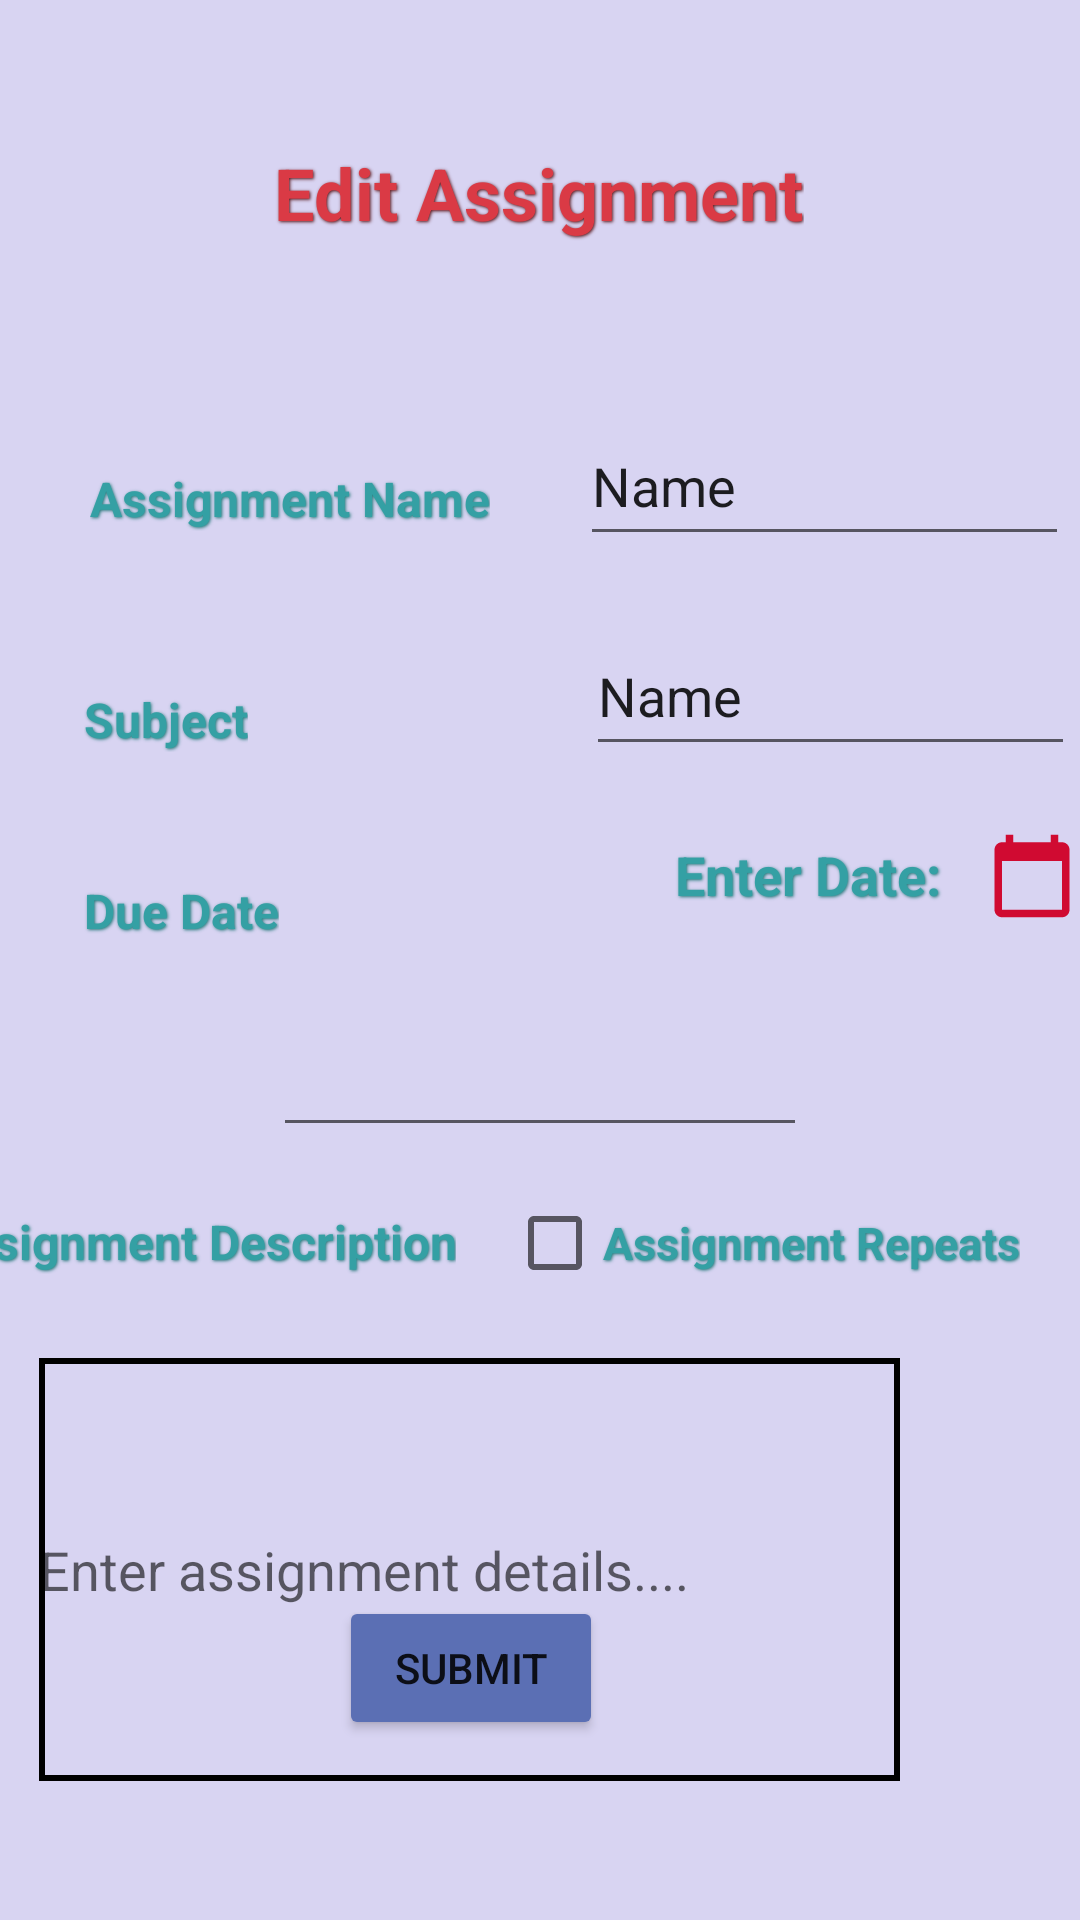

Write the Android layout XML for this screen, with the resource values it uses.
<!-- AndroidManifest.xml: application theme Theme.HomeSchoolPlanner -->
<!-- res/layout/activity_edit_assignment.xml -->
<?xml version="1.0" encoding="utf-8"?>
<androidx.constraintlayout.widget.ConstraintLayout xmlns:android="http://schemas.android.com/apk/res/android"
    xmlns:app="http://schemas.android.com/apk/res-auto"
    xmlns:tools="http://schemas.android.com/tools"
    android:layout_width="match_parent"
    android:layout_height="match_parent"
    android:background="#D8D4F2"
    tools:context=".AddNewAssignment">

    <TextView
        android:id="@+id/textView9"
        android:layout_width="wrap_content"
        android:layout_height="wrap_content"
        android:layout_marginStart="28dp"
        android:layout_marginLeft="28dp"
        android:layout_marginTop="42dp"
        android:shadowColor="#287A7B"
        android:shadowDx="1"
        android:shadowDy="1"
        android:shadowRadius="2"
        android:textColor="#34A0A4"
        android:textSize="16sp"
        android:textStyle="bold"
        android:text="Due Date"
        app:layout_constraintStart_toStartOf="parent"
        app:layout_constraintTop_toBottomOf="@+id/textView7" />

    <TextView
        android:id="@+id/textView7"
        android:layout_width="wrap_content"
        android:layout_height="wrap_content"
        android:layout_marginStart="28dp"
        android:layout_marginLeft="28dp"
        android:layout_marginTop="52dp"
        android:shadowColor="#287A7B"
        android:shadowDx="1"
        android:shadowDy="1"
        android:shadowRadius="2"
        android:textColor="#34A0A4"
        android:textSize="16sp"
        android:textStyle="bold"
        android:text="Subject"
        app:layout_constraintStart_toStartOf="parent"
        app:layout_constraintTop_toBottomOf="@+id/textView5" />

    <TextView
        android:id="@+id/signUpHeading4"
        android:layout_width="wrap_content"
        android:layout_height="wrap_content"
        android:layout_marginStart="162dp"
        android:layout_marginLeft="162dp"
        android:layout_marginTop="48dp"
        android:layout_marginEnd="162dp"
        android:layout_marginRight="162dp"
        android:shadowColor="#57171B"
        android:shadowDx="1"
        android:shadowDy="1"
        android:shadowRadius="2"
        android:text="Edit Assignment"
        android:textColor="#DA3A45"
        android:textSize="24sp"
        android:textStyle="bold"
        app:layout_constraintEnd_toEndOf="parent"
        app:layout_constraintHorizontal_bias="0.504"
        app:layout_constraintStart_toStartOf="parent"
        app:layout_constraintTop_toTopOf="parent" />

    <TextView
        android:id="@+id/textView5"
        android:layout_width="wrap_content"
        android:layout_height="wrap_content"
        android:layout_marginStart="30dp"
        android:layout_marginLeft="30dp"
        android:layout_marginTop="75dp"
        android:shadowColor="#287A7B"
        android:shadowDx="1"
        android:shadowDy="1"
        android:shadowRadius="2"
        android:textColor="#34A0A4"
        android:textSize="16sp"
        android:textStyle="bold"
        android:text="Assignment Name"
        app:layout_constraintStart_toStartOf="parent"
        app:layout_constraintTop_toBottomOf="@+id/signUpHeading4" />

    <ImageView
        android:id="@+id/calendar"
        android:layout_width="wrap_content"
        android:layout_height="wrap_content"
        android:layout_marginStart="236dp"
        android:layout_marginLeft="236dp"
        android:layout_marginTop="100dp"
        android:clickable="true"
        app:layout_constraintStart_toEndOf="@+id/textView9"
        app:layout_constraintTop_toBottomOf="@+id/textView5"
        app:srcCompat="@drawable/large_calendar" />

    <TextView
        android:id="@+id/textView10"
        android:layout_width="wrap_content"
        android:layout_height="wrap_content"
        android:layout_marginEnd="208dp"
        android:layout_marginRight="208dp"
        android:shadowColor="#287A7B"
        android:shadowDx="1"
        android:shadowDy="1"
        android:shadowRadius="2"
        android:text="Assignment Description"
        android:textColor="#34A0A4"
        android:textSize="16sp"
        android:textStyle="bold"
        app:layout_constraintBaseline_toBaselineOf="@+id/willRepeat"
        app:layout_constraintEnd_toEndOf="parent" />

    <EditText
        android:id="@+id/assignmentDescription"
        android:layout_width="287dp"
        android:layout_height="141dp"
        android:layout_marginTop="28dp"
        android:layout_marginEnd="60dp"
        android:layout_marginRight="60dp"
        android:background="@drawable/textboxbg"
        android:hint="Enter assignment details...."
        app:layout_constraintEnd_toEndOf="parent"
        app:layout_constraintTop_toBottomOf="@+id/textView10" />

    <EditText
        android:id="@+id/assignmentName"
        android:layout_width="163dp"
        android:layout_height="50dp"
        android:layout_marginStart="65dp"
        android:layout_marginLeft="65dp"
        android:layout_marginTop="55dp"
        android:layout_marginEnd="39dp"
        android:layout_marginRight="39dp"
        android:ems="10"
        android:inputType="textPersonName"
        android:text="Name"
        app:layout_constraintEnd_toEndOf="parent"
        app:layout_constraintStart_toEndOf="@+id/textView5"
        app:layout_constraintTop_toBottomOf="@+id/signUpHeading4" />

    <EditText
        android:id="@+id/subjectName"
        android:layout_width="163dp"
        android:layout_height="50dp"
        android:layout_marginStart="65dp"
        android:layout_marginLeft="65dp"
        android:layout_marginTop="20dp"
        android:layout_marginEnd="39dp"
        android:layout_marginRight="39dp"
        android:ems="10"
        android:inputType="textPersonName"
        app:layout_constraintEnd_toEndOf="parent"
        app:layout_constraintHorizontal_bias="0.473"
        app:layout_constraintStart_toEndOf="@+id/textView5"
        app:layout_constraintTop_toBottomOf="@+id/assignmentName"
        android:text="Name"
     />

    <EditText
        android:id="@+id/date"
        android:layout_width="178dp"
        android:layout_height="49dp"
        android:layout_marginTop="21dp"
        android:ems="10"
        android:inputType="date"
        app:layout_constraintEnd_toEndOf="parent"
        app:layout_constraintHorizontal_bias="0.5"
        app:layout_constraintStart_toStartOf="parent"
        app:layout_constraintTop_toBottomOf="@+id/textView4" />

    <TextView
        android:id="@+id/textView4"
        android:layout_width="101dp"
        android:layout_height="33dp"
        android:layout_marginStart="132dp"
        android:layout_marginLeft="132dp"
        android:layout_marginTop="24dp"
        android:shadowColor="#287A7B"
        android:shadowDx="1"
        android:shadowDy="1"
        android:shadowRadius="2"
        android:text="Enter Date:"
        android:textColor="#34A0A4"
        android:textSize="18sp"
        android:textStyle="bold"
        app:layout_constraintStart_toEndOf="@+id/textView9"
        app:layout_constraintTop_toBottomOf="@+id/subjectName" />

    <Button
        android:id="@+id/submitNewAssignment"
        android:layout_width="wrap_content"
        android:layout_height="wrap_content"
        android:layout_marginEnd="159dp"
        android:layout_marginRight="159dp"
        android:layout_marginBottom="60dp"
        android:onClick="addAssignment"
        android:text="Submit"
        app:backgroundTint="#5B6FB4"
        app:layout_constraintBottom_toBottomOf="parent"
        app:layout_constraintEnd_toEndOf="parent" />

    <CheckBox
        android:id="@+id/willRepeat"
        android:layout_width="wrap_content"
        android:layout_height="wrap_content"
        android:layout_marginTop="8dp"
        android:layout_marginEnd="20dp"
        android:layout_marginRight="20dp"
        android:checked="false"
        android:shadowColor="#287A7B"
        android:shadowDx="1"
        android:shadowDy="1"
        android:shadowRadius="2"
        android:text="Assignment Repeats"
        android:textColor="#34A0A4"
        android:textSize="15sp"
        android:textStyle="bold"
        app:layout_constraintEnd_toEndOf="parent"
        app:layout_constraintTop_toBottomOf="@+id/date" />

</androidx.constraintlayout.widget.ConstraintLayout>
<!-- resources referenced by this layout -->
<resources>
  <!-- drawable large_calendar (drawable) -->
  <vector android:height="30dp" android:tint="#D00A31"
      android:viewportHeight="24" android:viewportWidth="24"
      android:width="30dp" xmlns:android="http://schemas.android.com/apk/res/android">
      <path android:fillColor="@android:color/white" android:pathData="M20,3h-1L19,1h-2v2L7,3L7,1L5,1v2L4,3c-1.1,0 -2,0.9 -2,2v16c0,1.1 0.9,2 2,2h16c1.1,0 2,-0.9 2,-2L22,5c0,-1.1 -0.9,-2 -2,-2zM20,21L4,21L4,8h16v13z"/>
  </vector>
  <!-- drawable textboxbg (drawable) -->
  <?xml version="1.0" encoding="utf-8"?>
  <selector xmlns:android="http://schemas.android.com/apk/res/android">
      <item>
          <shape android:shape="rectangle">
              <stroke android:width="2dp" android:color="@color/black"></stroke>
          </shape>
      </item>
  
  </selector>
  <style name="Theme.HomeSchoolPlanner" parent="Theme.MaterialComponents.DayNight.NoActionBar">
          
          <item name="colorPrimary">@color/purple_700</item>
          <item name="colorPrimaryVariant">@color/purple_700</item>
          <item name="colorOnPrimary">@color/white</item>
          
          <item name="colorSecondary">@color/purple_700</item>
          <item name="colorSecondaryVariant">@color/purple_700</item>
          <item name="colorOnSecondary">@color/black</item>
          
          <item name="android:statusBarColor" tools:targetApi="l">?attr/colorPrimaryVariant</item>
          
      </style>
  <!-- not gathered from this repository: default colours our renderer supplied (Android Studio template values) -->
  <color name="purple_700">#FF3700B3</color>
  <color name="black">#FF000000</color>
  <color name="white">#FFFFFFFF</color>
</resources>
